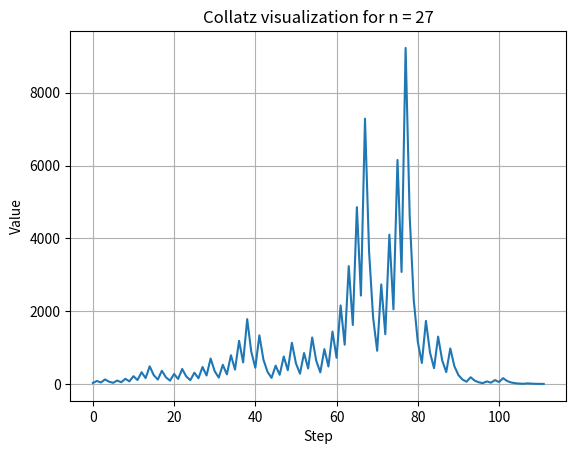

Generate this figure with matplotlib: (Note: this script raises an exception after producing the figure.)
import os

import matplotlib.pyplot as plt


class Collatz:
    def __init__(self, n):
        self.n = n
        self.results = []

    def make_arr(self):
        num = self.n  # Kopiujemy wartość początkową do zmiennej lokalnej
        steps = 0
        self.results.append(num)
        while num != 1:
            if num % 2:
                num = num * 3 + 1
            else:
                num = num // 2
            self.results.append(num)

    def get_interval(self):
        interval_string = ', '.join(str(num) for num in self.results)
        return interval_string

    def print_graph(self):
        self.make_arr()
        steps = list(range(len(self.results)))
        plt.plot(steps, self.results)
        plt.grid(True)
        plt.xlabel('Step')
        plt.ylabel('Value')
        plt.title('Collatz visualization for n = ' + str(self.n))

        plot_directory = os.path.join(os.path.dirname(os.path.abspath(__file__)), 'visualization')
        os.makedirs(plot_directory, exist_ok=True)
        plt.savefig(os.path.join(plot_directory, 'collatz.png'))
        plt.show()
        plt.close()


if __name__ == '__main__':
    collatz = Collatz(27)
    collatz.print_graph()
